Run: headless pygame with SDL's dummy video driver; simulated clock (each Clock.tick advances the game by its frame time, no real sleeping); random seed 0; keys injected as events and as key.get_pressed() state; no mouse input; restart key SPACE tapped at the start of phases 3 and 4.
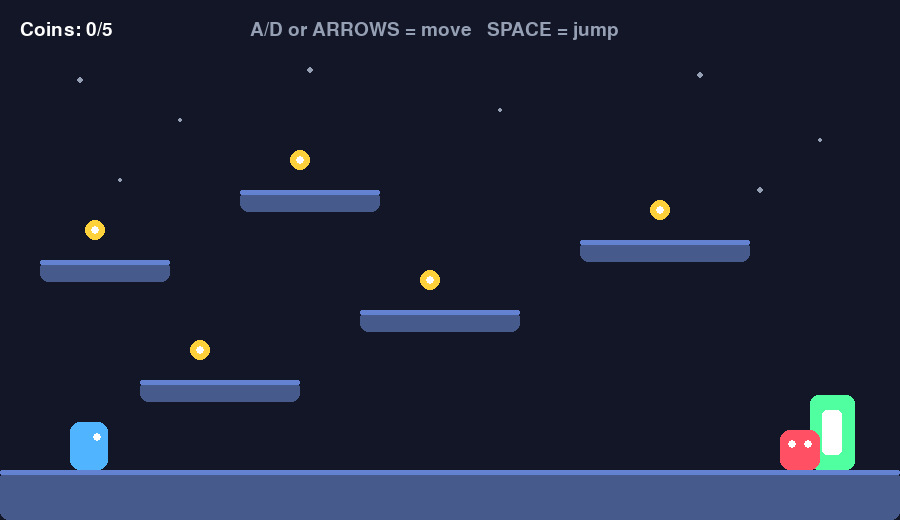
Frame 1 of 4 · flips 1–60 · no input
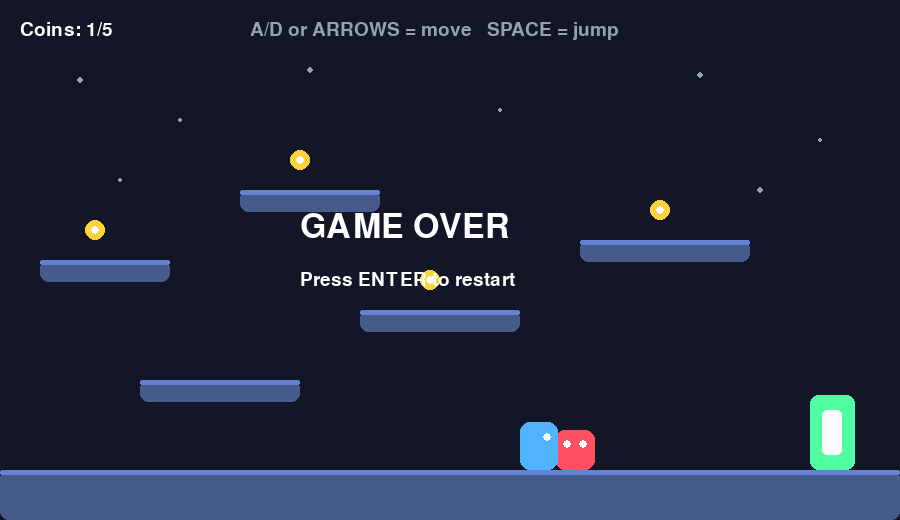
Frame 2 of 4 · flips 61–180 · tapped SPACE, RETURN · held RIGHT (→), D
Frame 3 of 4 · flips 181–300 · tapped SPACE · held DOWN (↓), S · screen unchanged from frame 2, image omitted
Frame 4 of 4 · flips 301–420 · tapped SPACE · held LEFT (←), A, UP (↑), W · screen unchanged from frame 3, image omitted

The pygame program that drew these frames:

import pygame
import random

pygame.init()

# Window
WIDTH, HEIGHT = 900, 520
screen = pygame.display.set_mode((WIDTH, HEIGHT))
pygame.display.set_caption("Modern Platformer")

clock = pygame.time.Clock()
font = pygame.font.SysFont("Arial", 28)
big_font = pygame.font.SysFont("Arial", 50)

# Colors
BG = (18, 22, 38)
PLATFORM = (70, 90, 140)
PLATFORM_LIGHT = (100, 130, 210)
PLAYER = (80, 180, 255)
ENEMY = (255, 80, 100)
COIN = (255, 210, 60)
GOAL = (80, 255, 160)
WHITE = (255, 255, 255)
GRAY = (150, 160, 180)

# Player
player = pygame.Rect(70, 390, 38, 48)
player_speed = 6
player_velocity_y = 0
gravity = 0.8
jump_power = -15
on_ground = False

# Game
score = 0
game_over = False
level_complete = False
running = True

# Platforms
platforms = [
    pygame.Rect(0, 470, 900, 50),
    pygame.Rect(140, 380, 160, 22),
    pygame.Rect(360, 310, 160, 22),
    pygame.Rect(580, 240, 170, 22),
    pygame.Rect(240, 190, 140, 22),
    pygame.Rect(40, 260, 130, 22),
]

# Coins
coins = [
    pygame.Rect(190, 340, 20, 20),
    pygame.Rect(420, 270, 20, 20),
    pygame.Rect(650, 200, 20, 20),
    pygame.Rect(290, 150, 20, 20),
    pygame.Rect(85, 220, 20, 20),
]

# Enemy
enemy = pygame.Rect(600, 430, 40, 40)
enemy_speed = 3
enemy_left_limit = 520
enemy_right_limit = 820

# Goal
goal = pygame.Rect(810, 395, 45, 75)


def reset_game():
    global player, player_velocity_y, on_ground
    global score, game_over, level_complete
    global coins, enemy, enemy_speed

    player.x = 70
    player.y = 390
    player_velocity_y = 0
    on_ground = False

    score = 0
    game_over = False
    level_complete = False

    coins = [
        pygame.Rect(190, 340, 20, 20),
        pygame.Rect(420, 270, 20, 20),
        pygame.Rect(650, 200, 20, 20),
        pygame.Rect(290, 150, 20, 20),
        pygame.Rect(85, 220, 20, 20),
    ]

    enemy.x = 600
    enemy.y = 430
    enemy_speed = 3


def draw_background():
    screen.fill(BG)

    # simple modern stars / particles
    for x, y, size in [
        (80, 80, 3), (180, 120, 2), (310, 70, 3), (500, 110, 2),
        (700, 75, 3), (820, 140, 2), (120, 180, 2), (760, 190, 3)
    ]:
        pygame.draw.circle(screen, GRAY, (x, y), size)


def draw_platform(platform):
    pygame.draw.rect(screen, PLATFORM, platform, border_radius=8)
    highlight = pygame.Rect(platform.x, platform.y, platform.width, 5)
    pygame.draw.rect(screen, PLATFORM_LIGHT, highlight, border_radius=8)


def draw_player():
    pygame.draw.rect(screen, PLAYER, player, border_radius=10)
    pygame.draw.circle(screen, WHITE, (player.x + 27, player.y + 15), 4)


def draw_enemy():
    pygame.draw.rect(screen, ENEMY, enemy, border_radius=10)
    pygame.draw.circle(screen, WHITE, (enemy.x + 12, enemy.y + 14), 4)
    pygame.draw.circle(screen, WHITE, (enemy.x + 28, enemy.y + 14), 4)


def draw_coin(coin):
    pygame.draw.circle(screen, COIN, coin.center, 10)
    pygame.draw.circle(screen, WHITE, coin.center, 4)


def draw_goal():
    pygame.draw.rect(screen, GOAL, goal, border_radius=8)
    pygame.draw.rect(screen, WHITE, (goal.x + 12, goal.y + 15, 20, 45), border_radius=5)


while running:
    clock.tick(60)
    draw_background()

    for event in pygame.event.get():
        if event.type == pygame.QUIT:
            running = False

        if event.type == pygame.KEYDOWN:
            if (game_over or level_complete) and event.key == pygame.K_RETURN:
                reset_game()

            if not game_over and not level_complete:
                if event.key == pygame.K_SPACE and on_ground:
                    player_velocity_y = jump_power
                    on_ground = False

    keys = pygame.key.get_pressed()

    if not game_over and not level_complete:
        # Horizontal movement
        if keys[pygame.K_LEFT] or keys[pygame.K_a]:
            player.x -= player_speed

        if keys[pygame.K_RIGHT] or keys[pygame.K_d]:
            player.x += player_speed

        # Keep player inside screen
        if player.left < 0:
            player.left = 0
        if player.right > WIDTH:
            player.right = WIDTH

        # Gravity
        player_velocity_y += gravity
        player.y += player_velocity_y
        on_ground = False

        # Platform collisions
        for platform in platforms:
            if player.colliderect(platform) and player_velocity_y >= 0:
                if player.bottom - player_velocity_y <= platform.top + 5:
                    player.bottom = platform.top
                    player_velocity_y = 0
                    on_ground = True

        # Enemy movement
        enemy.x += enemy_speed

        if enemy.left <= enemy_left_limit or enemy.right >= enemy_right_limit:
            enemy_speed *= -1

        # Coin collection
        for coin in coins[:]:
            if player.colliderect(coin):
                coins.remove(coin)
                score += 1

        # Enemy collision
        if player.colliderect(enemy):
            game_over = True

        # Fall check
        if player.top > HEIGHT:
            game_over = True

        # Goal check
        if player.colliderect(goal) and score == 5:
            level_complete = True

    # Draw objects
    for platform in platforms:
        draw_platform(platform)

    draw_goal()

    for coin in coins:
        draw_coin(coin)

    draw_enemy()
    draw_player()

    # UI
    score_text = font.render(f"Coins: {score}/5", True, WHITE)
    screen.blit(score_text, (20, 20))

    hint_text = font.render("A/D or ARROWS = move   SPACE = jump", True, GRAY)
    screen.blit(hint_text, (250, 20))

    if game_over:
        text = big_font.render("GAME OVER", True, WHITE)
        restart = font.render("Press ENTER to restart", True, WHITE)

        screen.blit(text, (WIDTH // 2 - 150, HEIGHT // 2 - 50))
        screen.blit(restart, (WIDTH // 2 - 150, HEIGHT // 2 + 10))

    if level_complete:
        text = big_font.render("LEVEL COMPLETE!", True, WHITE)
        restart = font.render("Press ENTER to play again", True, WHITE)

        screen.blit(text, (WIDTH // 2 - 210, HEIGHT // 2 - 50))
        screen.blit(restart, (WIDTH // 2 - 170, HEIGHT // 2 + 10))

    pygame.display.update()

pygame.quit()
